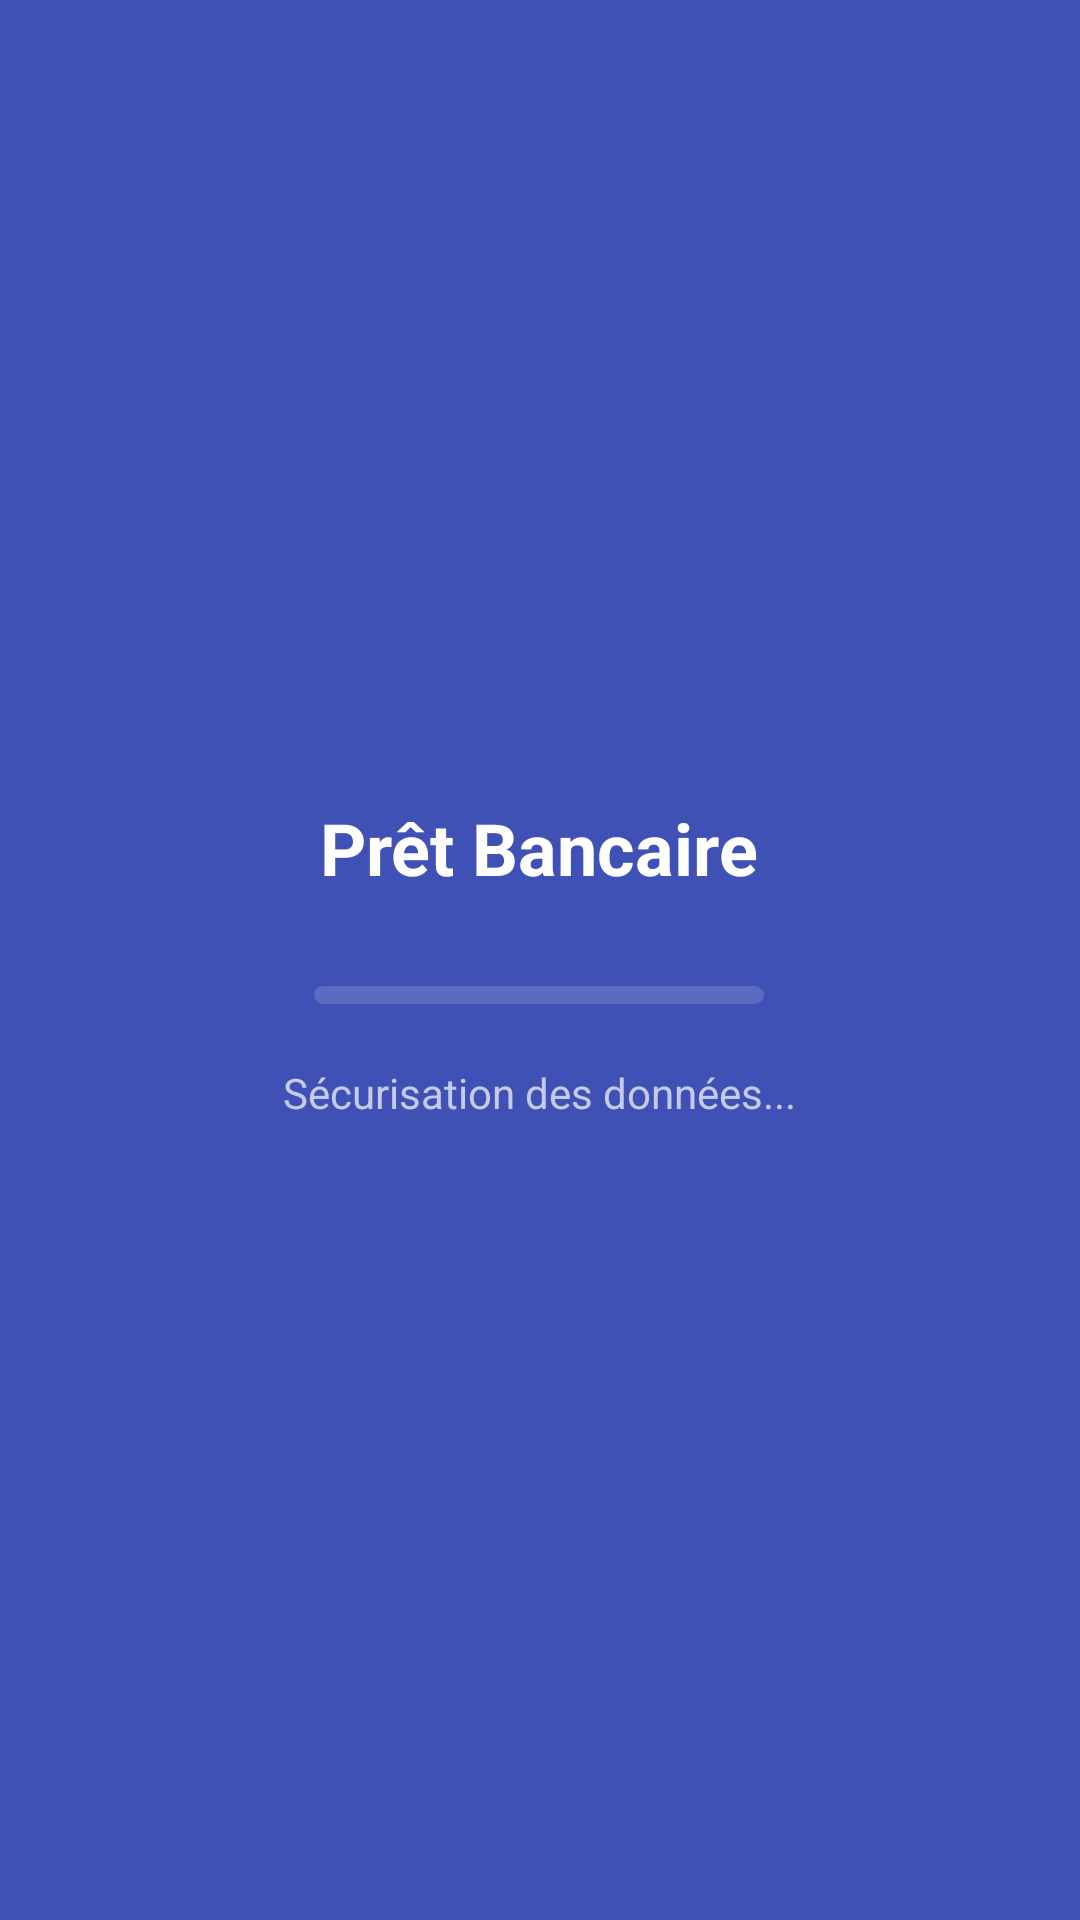

Layout XML and referenced resources for this Android screen:
<!-- AndroidManifest.xml: activity theme Theme.MaterialComponents.Light.NoActionBar -->
<!-- res/layout/activity_splash.xml -->
<?xml version="1.0" encoding="utf-8"?>
<RelativeLayout xmlns:android="http://schemas.android.com/apk/res/android"
    xmlns:app="http://schemas.android.com/apk/res-auto"
    android:layout_width="match_parent"
    android:layout_height="match_parent"
    android:background="#3F51B5"> <LinearLayout
    android:layout_width="wrap_content"
    android:layout_height="wrap_content"
    android:layout_centerInParent="true"
    android:gravity="center"
    android:orientation="vertical">

    <TextView
        android:layout_width="wrap_content"
        android:layout_height="wrap_content"
        android:text="Prêt Bancaire"
        android:textColor="#FFFFFF"
        android:textSize="24sp"
        android:textStyle="bold"
        android:layout_marginBottom="30dp" />

    <com.google.android.material.progressindicator.LinearProgressIndicator
        android:id="@+id/progress_loader"
        android:layout_width="150dp"
        android:layout_height="wrap_content"
        android:indeterminate="true"
        app:indeterminateAnimationType="disjoint"
        app:indicatorColor="#FFFFFF"
        app:trackColor="#5C6BC0"
        app:trackThickness="6dp"
        app:trackCornerRadius="10dp" />

    <TextView
        android:layout_width="wrap_content"
        android:layout_height="wrap_content"
        android:layout_marginTop="20dp"
        android:text="Sécurisation des données..."
        android:textColor="#C5CAE9"
        android:textSize="14sp" />

</LinearLayout>

</RelativeLayout>
<!-- resources referenced by this layout -->
<resources>

</resources>
